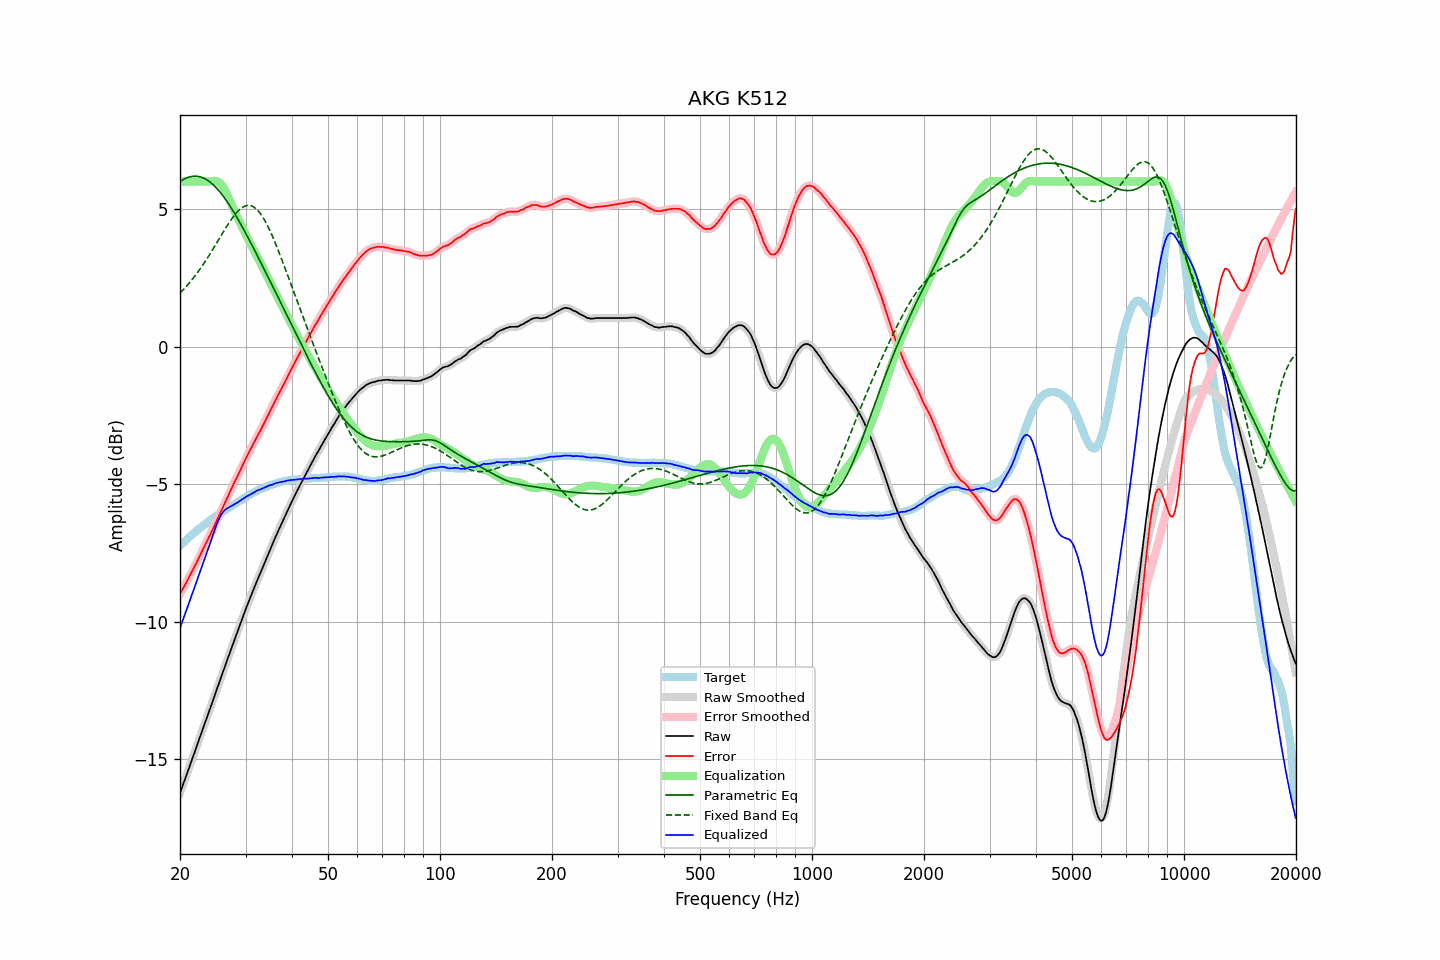

The file beside this chart, header and first rows:
frequency, raw, error, smoothed, error_smoothed, equalization, parametric_eq, fixed_band_eq, equalized_raw, equalized_smoothed, target
20.00, -16.22, -8.98, -16.22, -8.98, 6.00, 6.00, 1.95, -10.22, -10.22, -7.24
20.20, -16.06, -8.88, -16.06, -8.88, 6.00, 6.04, 2.01, -10.06, -10.06, -7.18
20.40, -15.90, -8.77, -15.90, -8.78, 6.00, 6.07, 2.07, -9.90, -9.90, -7.13
20.61, -15.74, -8.67, -15.74, -8.67, 6.00, 6.10, 2.13, -9.74, -9.74, -7.07
20.81, -15.58, -8.56, -15.58, -8.56, 6.00, 6.13, 2.19, -9.58, -9.58, -7.02
21.02, -15.41, -8.45, -15.41, -8.45, 6.00, 6.15, 2.26, -9.41, -9.41, -6.96
21.23, -15.25, -8.34, -15.25, -8.34, 6.00, 6.17, 2.33, -9.25, -9.25, -6.91
21.44, -15.08, -8.22, -15.08, -8.23, 6.00, 6.18, 2.40, -9.08, -9.08, -6.86
21.66, -14.92, -8.11, -14.92, -8.11, 6.00, 6.19, 2.47, -8.92, -8.92, -6.81
21.87, -14.76, -8.00, -14.75, -8.00, 6.00, 6.19, 2.55, -8.76, -8.75, -6.76
22.09, -14.59, -7.88, -14.59, -7.88, 6.00, 6.19, 2.62, -8.59, -8.59, -6.71
22.31, -14.42, -7.76, -14.42, -7.76, 6.00, 6.19, 2.70, -8.42, -8.42, -6.66
22.54, -14.26, -7.64, -14.26, -7.64, 6.00, 6.17, 2.78, -8.26, -8.26, -6.62
22.76, -14.09, -7.52, -14.09, -7.52, 6.00, 6.16, 2.87, -8.09, -8.09, -6.57
22.99, -13.93, -7.40, -13.93, -7.40, 6.00, 6.14, 2.95, -7.93, -7.93, -6.53
23.22, -13.76, -7.28, -13.76, -7.28, 6.00, 6.11, 3.04, -7.76, -7.76, -6.48
23.45, -13.60, -7.16, -13.60, -7.16, 6.00, 6.08, 3.13, -7.60, -7.60, -6.44
23.69, -13.44, -7.05, -13.44, -7.05, 6.00, 6.05, 3.22, -7.44, -7.44, -6.39
23.92, -13.27, -6.92, -13.27, -6.93, 6.00, 6.01, 3.31, -7.27, -7.27, -6.35
24.16, -13.11, -6.81, -13.11, -6.81, 6.01, 5.97, 3.40, -7.10, -7.10, -6.30
24.40, -12.94, -6.68, -12.94, -6.68, 6.02, 5.92, 3.49, -6.92, -6.93, -6.26
24.65, -12.78, -6.56, -12.78, -6.56, 6.02, 5.86, 3.59, -6.76, -6.75, -6.22
24.89, -12.61, -6.43, -12.61, -6.43, 6.02, 5.81, 3.69, -6.59, -6.59, -6.18
25.14, -12.44, -6.30, -12.44, -6.31, 6.01, 5.74, 3.78, -6.43, -6.43, -6.14
25.39, -12.28, -6.18, -12.28, -6.18, 5.98, 5.68, 3.88, -6.30, -6.29, -6.10
25.65, -12.11, -6.05, -12.11, -6.05, 5.93, 5.61, 3.98, -6.18, -6.18, -6.06
25.91, -11.94, -5.92, -11.94, -5.93, 5.87, 5.54, 4.08, -6.07, -6.08, -6.02
26.16, -11.78, -5.80, -11.78, -5.80, 5.78, 5.46, 4.17, -5.99, -5.99, -5.98
26.43, -11.61, -5.66, -11.61, -5.67, 5.68, 5.38, 4.27, -5.93, -5.93, -5.95
26.69, -11.45, -5.54, -11.45, -5.54, 5.57, 5.30, 4.36, -5.88, -5.89, -5.91
26.96, -11.29, -5.42, -11.29, -5.42, 5.44, 5.21, 4.45, -5.85, -5.85, -5.87
27.23, -11.12, -5.28, -11.12, -5.29, 5.30, 5.12, 4.54, -5.82, -5.82, -5.84
27.50, -10.96, -5.16, -10.96, -5.16, 5.17, 5.03, 4.63, -5.79, -5.79, -5.80
27.77, -10.80, -5.04, -10.80, -5.04, 5.04, 4.93, 4.71, -5.76, -5.76, -5.76
28.05, -10.64, -4.91, -10.64, -4.92, 4.92, 4.84, 4.78, -5.72, -5.72, -5.73
28.33, -10.48, -4.79, -10.48, -4.79, 4.79, 4.74, 4.85, -5.69, -5.69, -5.69
28.62, -10.32, -4.67, -10.32, -4.67, 4.67, 4.64, 4.92, -5.65, -5.65, -5.65
28.90, -10.16, -4.55, -10.16, -4.55, 4.55, 4.53, 4.97, -5.61, -5.62, -5.61
29.19, -10.00, -4.42, -10.00, -4.43, 4.42, 4.43, 5.02, -5.58, -5.58, -5.58
29.48, -9.84, -4.30, -9.84, -4.30, 4.30, 4.32, 5.06, -5.54, -5.54, -5.54
29.78, -9.68, -4.18, -9.68, -4.18, 4.18, 4.22, 5.09, -5.50, -5.50, -5.50
30.08, -9.52, -4.05, -9.53, -4.06, 4.06, 4.11, 5.12, -5.46, -5.46, -5.47
30.38, -9.37, -3.94, -9.38, -3.94, 3.95, 4.00, 5.13, -5.43, -5.43, -5.43
30.68, -9.23, -3.83, -9.23, -3.83, 3.83, 3.89, 5.13, -5.40, -5.40, -5.40
30.99, -9.08, -3.72, -9.08, -3.72, 3.72, 3.77, 5.12, -5.37, -5.37, -5.36
31.30, -8.93, -3.60, -8.94, -3.61, 3.60, 3.66, 5.10, -5.33, -5.33, -5.33
31.61, -8.79, -3.49, -8.79, -3.49, 3.49, 3.55, 5.07, -5.30, -5.30, -5.30
31.93, -8.64, -3.37, -8.64, -3.37, 3.38, 3.43, 5.02, -5.26, -5.26, -5.27
32.24, -8.50, -3.26, -8.50, -3.26, 3.27, 3.32, 4.97, -5.23, -5.23, -5.24
32.57, -8.36, -3.15, -8.36, -3.15, 3.16, 3.20, 4.91, -5.21, -5.21, -5.21
32.89, -8.23, -3.05, -8.23, -3.05, 3.04, 3.09, 4.83, -5.19, -5.18, -5.18
33.22, -8.09, -2.93, -8.09, -2.94, 2.93, 2.97, 4.75, -5.16, -5.16, -5.16
33.55, -7.95, -2.82, -7.95, -2.82, 2.82, 2.85, 4.66, -5.13, -5.14, -5.13
33.89, -7.81, -2.70, -7.81, -2.70, 2.70, 2.74, 4.56, -5.11, -5.11, -5.11
34.23, -7.67, -2.58, -7.67, -2.58, 2.58, 2.62, 4.45, -5.09, -5.08, -5.09
34.57, -7.52, -2.46, -7.53, -2.46, 2.47, 2.50, 4.33, -5.05, -5.06, -5.06
34.92, -7.38, -2.34, -7.39, -2.35, 2.35, 2.38, 4.21, -5.04, -5.04, -5.04
35.27, -7.25, -2.23, -7.25, -2.23, 2.23, 2.26, 4.08, -5.02, -5.02, -5.02
35.62, -7.11, -2.11, -7.11, -2.11, 2.11, 2.15, 3.94, -5.00, -5.00, -5.00
35.97, -6.97, -1.99, -6.97, -1.99, 1.99, 2.03, 3.80, -4.97, -4.98, -4.98
... 635 more rows
